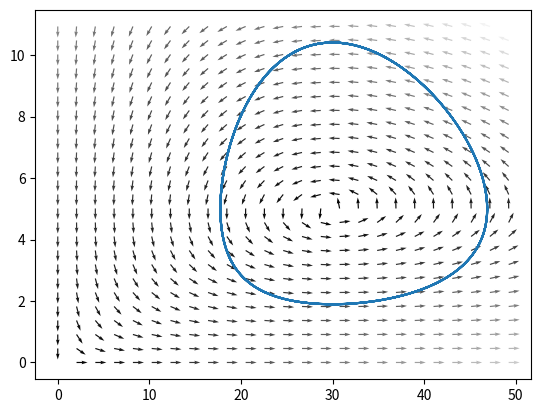
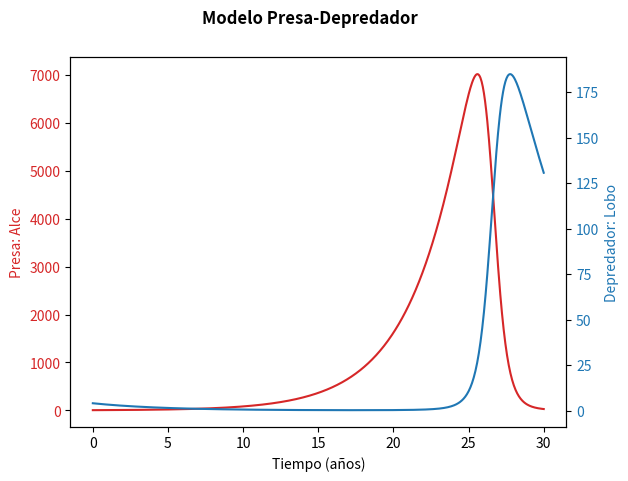
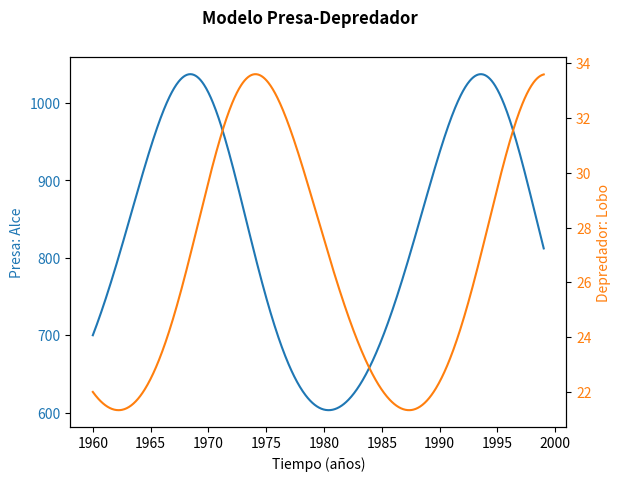
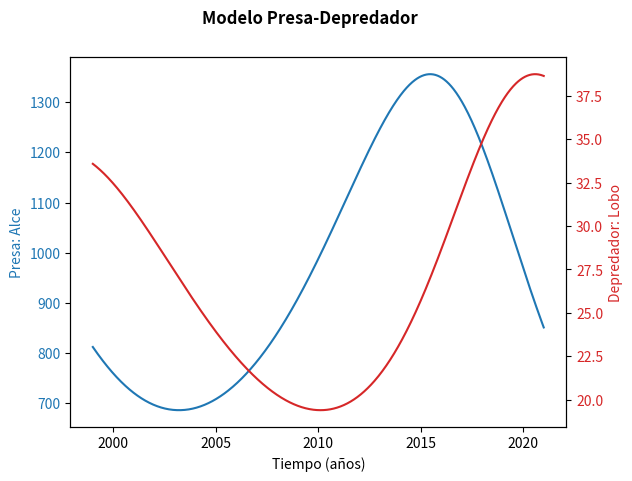
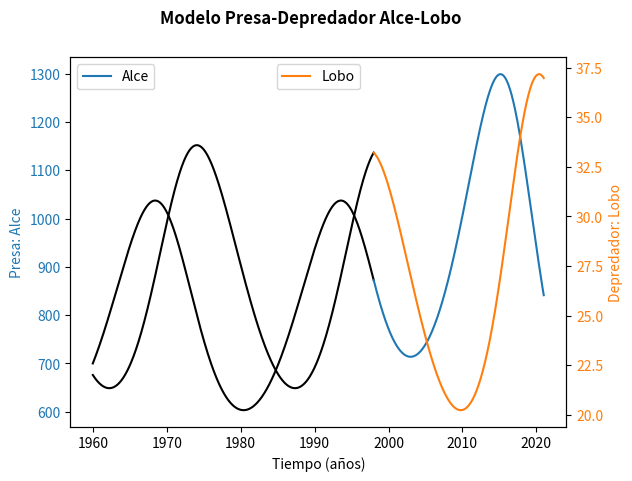
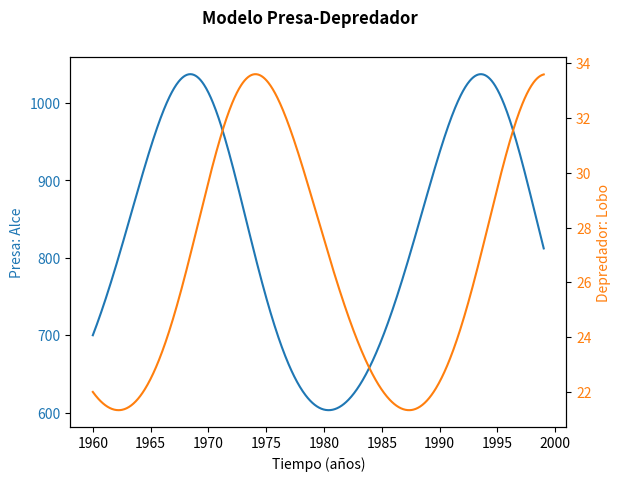
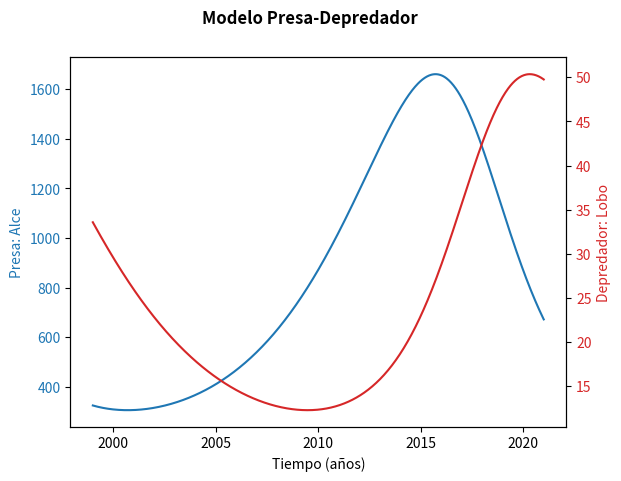
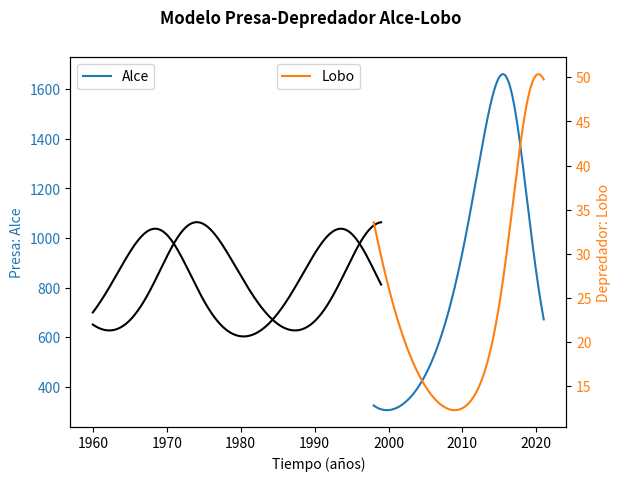
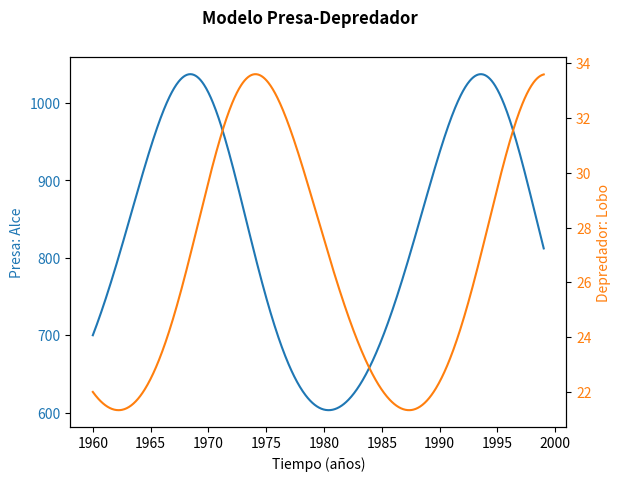
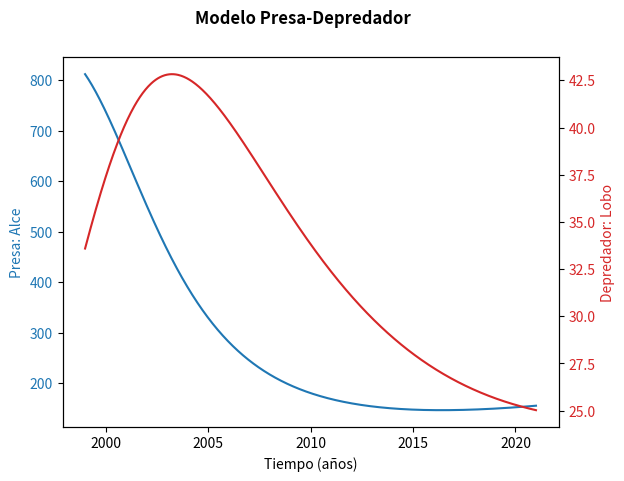
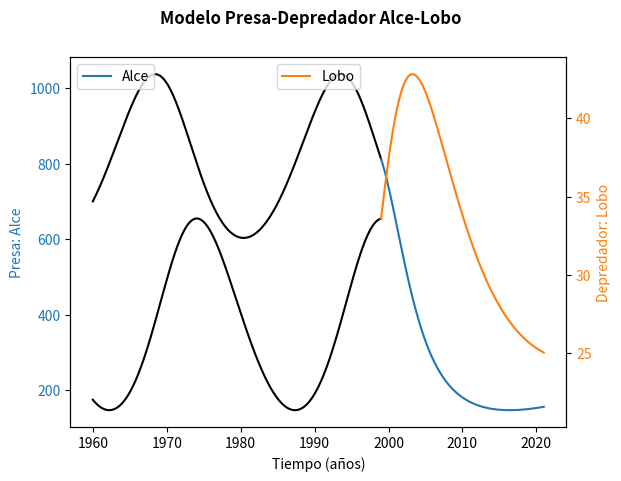

Here is the Python script that generated these plots, in order:
# -*- coding: utf-8 -*-
"""PROYECTO_METODOS

Automatically generated by Colab.

Original file is located at
    https://colab.research.google.com/drive/1iPuUk8NDfAV0DfBffX-eQi8g_iTI4JDf

TUTORIAL DE CODIGO 1
"""

import numpy as np
import matplotlib.pyplot as plt
from scipy.integrate import odeint
def df_dt(x, t, a, b, c, d):
    """Función del sistema en forma canónica"""
    dx = a * x[0] - b * x[0] * x[1]
    dy = - c * x[1] + d * x[0] * x[1]
    return np.array([dx, dy])
# Parámetros
a = 0.1
b = 0.02
c = 0.3
d = 0.01
# Condiciones iniciales
x0 = 40   # Presas
y0 = 9    # Depredadores
conds_iniciales = np.array([x0, y0])
# Condiciones para integración
tf = 200
N = 800
t = np.linspace(0, tf, N)
solucion = odeint(df_dt, conds_iniciales, t, args=(a, b, c, d))


#plt.plot(t, solucion[:, 0], label='presa')
#plt.plot(t, solucion[:, 1], label='depredador')
x_max = np.max(solucion[:,0]) * 1.05
y_max = np.max(solucion[:,1]) * 1.05
x = np.linspace(0, x_max, 25)
y = np.linspace(0, y_max, 25)
xx, yy = np.meshgrid(x, y)
uu, vv = df_dt((xx, yy), 0, a, b, c, d)
norm = np.sqrt(uu**2 + vv**2)
uu = uu / norm
vv = vv / norm
plt.quiver(xx, yy, uu, vv, norm, cmap=plt.cm.gray)
plt.plot(solucion[:, 0], solucion[:, 1])

"""PRUEBA DE CODIGO jesus"""

import numpy as np
import matplotlib.pyplot as plt
from scipy.integrate import odeint

# Modelo estándar
def df_dt(x, t, a, b, c, d):
  dx = a * x[0] - b * x[0] * x[1]
  dy = - c * x[1] + d * x[0] * x[1]
  return np.array([dx, dy])

# Parámetros
a = 0.3
b = 0.01111
c = 0.2106
d = 0.000263

# Condiciones iniciales (Presa y depredador 1960)
x0 = 5  # Presas
y0 = 4  # Depredadores
conds_iniciales = np.array([x0, y0])

# Condiciones para integración
to = 0
tf = 30
N = 800
t = np.linspace(to, tf, N)
solucion = odeint(df_dt, conds_iniciales, t, args=(a, b, c, d))

# Gráfico: Evolución Temporal
fig, ax1 = plt.subplots()

color = 'tab:red'
ax1.set_xlabel('Tiempo (años)')
ax1.set_ylabel('Presa: Alce', color = color)
ax1.plot(t, solucion[:, 0], color = color)
ax1.tick_params(axis ='y', labelcolor = color)

ax2 = ax1.twinx()

color = 'tab:blue'
ax2.set_ylabel('Depredador: Lobo', color = color)
ax2.plot(t, solucion[:, 1], color = color)
ax2.tick_params(axis ='y', labelcolor = color)

fig.suptitle('Modelo Presa-Depredador', fontweight ="bold")

plt.show()

"""PROBLEMA UN LOBO MENOS LUEGO DEL 99 (TRABAJAR AQUI)"""

import numpy as np
import matplotlib.pyplot as plt
from scipy.integrate import odeint

# Modelo estándar
def df_dt(x, t, a, b, c, d):
  dx = a * x[0] - b * x[0] * x[1]
  dy = - c * x[1] + d * x[0] * x[1]
  return np.array([dx, dy])

# Modelo a parti del 99
def df_dt_lobosmenos(x, t, a, b, c, d):
  dx = a * x[0] - b * x[0] * x[1]
  dy = - c * x[1] + d * x[0] * x[1] -1
  return np.array([dx, dy])
# Parámetros
a = 0.3
b = 0.01111
c = 0.2106
d = 0.000263

# Condiciones iniciales (Presa y depredador 1960-1998)
x0 = 700   # Presas
y0 = 22    # Depredadores
conds_iniciales = np.array([x0, y0])

# Condiciones para integración 60-98
to = 1960
tf = 1999
N = 800
t = np.linspace(to, tf, N)
solucion_60_98 = odeint(df_dt, conds_iniciales, t, args=(a, b, c, d))
print(solucion_60_98[-1])

# Condiciones iniciales (Presa y depredador 1998-2021)

conds_iniciales_98 = solucion_60_98[-1]

# Condiciones para integración 98/21
to_98 = 1999
tf_98 = 2021
N_98 = 800
t_98 = np.linspace(to_98, tf_98, N_98)
solucion_98_21 = odeint(df_dt_lobosmenos, conds_iniciales_98, t_98, args=(a, b, c, d))
print(solucion_98_21[0])
print(solucion_98_21[-1])

# Gráfico: Evolución Temporal 60/98
fig, ax1 = plt.subplots()

color = 'tab:blue'
ax1.set_xlabel('Tiempo (años)')
ax1.set_ylabel('Presa: Alce', color = color)
ax1.plot(t, solucion_60_98[:, 0], color = color)
ax1.tick_params(axis ='y', labelcolor = color)

ax2 = ax1.twinx()

color = 'tab:orange'
ax2.set_ylabel('Depredador: Lobo', color = color)
ax2.plot(t, solucion_60_98[:, 1], color = color)
ax2.tick_params(axis ='y', labelcolor = color)

fig.suptitle('Modelo Presa-Depredador', fontweight ="bold")

plt.show()

# Gráfico: Evolución Temporal 98/21
fig, ax1 = plt.subplots()

color = 'tab:blue'
ax1.set_xlabel('Tiempo (años)')
ax1.set_ylabel('Presa: Alce', color = color)
ax1.plot(t_98, solucion_98_21[:, 0], color = color)
ax1.tick_params(axis ='y', labelcolor = color)

ax2 = ax1.twinx()

color = 'tab:red'
ax2.set_ylabel('Depredador: Lobo', color = color)
ax2.plot(t_98, solucion_98_21[:, 1], color = color)
ax2.tick_params(axis ='y', labelcolor = color)

fig.suptitle('Modelo Presa-Depredador', fontweight ="bold")

plt.show()

import numpy as np
import matplotlib.pyplot as plt
from scipy.integrate import odeint

# Modelo estándar
def df_dt(x, t, a, b, c, d):
  dx = a * x[0] - b * x[0] * x[1]
  dy = - c * x[1] + d * x[0] * x[1]
  return np.array([dx, dy])

# Modelo a partir del 98
def df_dt_lobosmenos(x, t, a, b, c, d):
  dx = a * x[0] - b * x[0] * x[1]
  dy = - c * x[1] + d * x[0] * x[1] -1
  return np.array([dx, dy])

# Parámetros
a = 0.3
b = 0.01111
c = 0.2106
d = 0.000263

# Condiciones iniciales (Presa y depredador 1960-1998)
x0 = 700 # Presas
y0 = 22 # Depredadores
conds_iniciales = np.array([x0, y0])

# Condiciones para integración 60-98
to = 1960
tf = 1998
N = 800
t = np.linspace(to, tf, N)
solucion_60_98 = odeint(df_dt, conds_iniciales, t, args=(a, b, c, d))

# Condiciones iniciales (Presa y depredador 1998-2021)

conds_iniciales_98 = solucion_60_98[-1]

# Condiciones para integración 98/21
to_98 = 1998
tf_98 = 2021
N_98 = 800
t_98 = np.linspace(to_98, tf_98, N_98)
solucion_98_21 = odeint(df_dt_lobosmenos, conds_iniciales_98, t_98, args=(a, b, c, d))

fig, ax1 = plt.subplots()

# Alces (eje Y1)
color_alce = 'tab:blue'
ax1.set_xlabel('Tiempo (años)')
ax1.set_ylabel('Presa: Alce', color = color_alce)
ax1.plot(t, solucion_60_98[:, 0], color = "black")
ax1.plot(t_98, solucion_98_21[:, 0], color = color_alce, label= 'Alce')
ax1.tick_params(axis ='y', labelcolor = color_alce)

# Lobos (eje Y2)
ax2 = ax1.twinx()
color_lobo = 'tab:orange'
ax2.set_ylabel('Depredador: Lobo', color = color_lobo)
ax2.plot(t, solucion_60_98[:, 1], color = "black")
ax2.plot(t_98, solucion_98_21[:, 1], color = color_lobo, label= "Lobo")
ax2.tick_params(axis ='y', labelcolor = color_lobo)

# Leyenda
ax1.legend(loc='upper left')
ax2.legend(loc="upper center")

# Título
fig.suptitle('Modelo Presa-Depredador Alce-Lobo', fontweight ="bold")

plt.show()



"""PROBLEMA alces menos 60%"""

import numpy as np
import matplotlib.pyplot as plt
from scipy.integrate import odeint

# Modelo GENERAL
def df_dt(x, t, a, b, c, d):
  dx = a * x[0] - b * x[0] * x[1]
  dy = - c * x[1] + d * x[0] * x[1]
  return np.array([dx, dy])
# Parámetros
a = 0.3
b = 0.01111
c = 0.2106
d = 0.000263

# Condiciones iniciales (Presa y depredador 1960-1998)
x0 = 700   # Presas
y0 = 22    # Depredadores
conds_iniciales = np.array([x0, y0])

# Condiciones para integración 60-99
to = 1960
tf = 1999
N = 800
t = np.linspace(to, tf, N)
solucion_60_99 = odeint(df_dt, conds_iniciales, t, args=(a, b, c, d))
print(solucion_60_99[-1])

# Condiciones iniciales (Presa y depredador 1998-2021)
pob_sim_99=solucion_60_99[-1]
x0_alces_menos60 = pob_sim_99[0]*0.4
print(x0_alces_menos60)
y0_99 = pob_sim_99[-1]
print(y0_99)
conds_iniciales_99 = np.array([x0_alces_menos60, y0_99])
print(conds_iniciales_99)

# Condiciones para integración 99/21
to_99 = 1999
tf_99 = 2021
N_99 = 800
t_99 = np.linspace(to_99, tf_99, N_99)
solucion_99_21 = odeint(df_dt, conds_iniciales_99, t_99, args=(a, b, c, d))
print(solucion_99_21[0])
print(solucion_99_21[-1])

# Gráfico: Evolución Temporal 60/98
fig, ax1 = plt.subplots()

color = 'tab:blue'
ax1.set_xlabel('Tiempo (años)')
ax1.set_ylabel('Presa: Alce', color = color)
ax1.plot(t, solucion_60_99[:, 0], color = color)
ax1.tick_params(axis ='y', labelcolor = color)

ax2 = ax1.twinx()

color = 'tab:orange'
ax2.set_ylabel('Depredador: Lobo', color = color)
ax2.plot(t, solucion_60_99[:, 1], color = color)
ax2.tick_params(axis ='y', labelcolor = color)

fig.suptitle('Modelo Presa-Depredador', fontweight ="bold")

plt.show()

# Gráfico: Evolución Temporal 99/21
fig, ax1 = plt.subplots()

color = 'tab:blue'
ax1.set_xlabel('Tiempo (años)')
ax1.set_ylabel('Presa: Alce', color = color)
ax1.plot(t_99, solucion_99_21[:, 0], color = color)
ax1.tick_params(axis ='y', labelcolor = color)

ax2 = ax1.twinx()

color = 'tab:red'
ax2.set_ylabel('Depredador: Lobo', color = color)
ax2.plot(t_99, solucion_99_21[:, 1], color = color)
ax2.tick_params(axis ='y', labelcolor = color)

fig.suptitle('Modelo Presa-Depredador', fontweight ="bold")

plt.show()

import numpy as np
import matplotlib.pyplot as plt
from scipy.integrate import odeint

# Modelo estándar
def df_dt(x, t, a, b, c, d):
  dx = a * x[0] - b * x[0] * x[1]
  dy = - c * x[1] + d * x[0] * x[1]
  return np.array([dx, dy])

# Parámetros
a = 0.3
b = 0.01111
c = 0.2106
d = 0.000263

# Condiciones iniciales (Presa y depredador 1960-1998)
x0 = 700 # Presas
y0 = 22 # Depredadores
conds_iniciales = np.array([x0, y0])

# Condiciones para integración 60-99
to = 1960
tf = 1999
N = 800
t = np.linspace(to, tf, N)
solucion_60_98 = odeint(df_dt, conds_iniciales, t, args=(a, b, c, d))

# Condiciones iniciales (Presa y depredador 1999-2021)
pob_sim_99=solucion_60_99[-1]
x0_alces_menos60 = pob_sim_99[0]*0.4
print(x0_alces_menos60)
y0_99 = pob_sim_99[-1]
print(y0_99)
conds_iniciales_99 = np.array([x0_alces_menos60, y0_99])
print(conds_iniciales_99)

# Condiciones para integración 99/21
to_99 = 1999
tf_99 = 2021
N_99 = 800
t_99 = np.linspace(to_99, tf_99, N_99)
solucion_99_21 = odeint(df_dt, conds_iniciales_99, t_99, args=(a, b, c, d))
print(solucion_99_21[0])
print(solucion_99_21[-1])

fig, ax1 = plt.subplots()

# Alces (eje Y1)
color_alce = 'tab:blue'
ax1.set_xlabel('Tiempo (años)')
ax1.set_ylabel('Presa: Alce', color = color_alce)
ax1.plot(t, solucion_60_98[:, 0], color = "black")
ax1.plot(t_98, solucion_99_21[:, 0], color = color_alce, label= 'Alce')
ax1.tick_params(axis ='y', labelcolor = color_alce)

# Lobos (eje Y2)
ax2 = ax1.twinx()
color_lobo = 'tab:orange'
ax2.set_ylabel('Depredador: Lobo', color = color_lobo)
ax2.plot(t, solucion_60_98[:, 1], color = "black")
ax2.plot(t_98, solucion_99_21[:, 1], color = color_lobo, label= "Lobo")
ax2.tick_params(axis ='y', labelcolor = color_lobo)

# Leyenda
ax1.legend(loc='upper left')
ax2.legend(loc="upper center")

# Título
fig.suptitle('Modelo Presa-Depredador Alce-Lobo', fontweight ="bold")

plt.show()

"""Problema 60% menosd e alces BACKUP

PROBLEMA 4 LOBOS MAS a partir del 99
"""

import numpy as np
import matplotlib.pyplot as plt
from scipy.integrate import odeint

# Modelo estándar
def df_dt(x, t, a, b, c, d):
  dx = a * x[0] - b * x[0] * x[1]
  dy = - c * x[1] + d * x[0] * x[1]
  return np.array([dx, dy])

# Modelo a parti del 99
def df_dt_lobosmas(x, t, a, b, c, d):
  dx = a * x[0] - b * x[0] * x[1]
  dy = - c * x[1] + d * x[0] * x[1] +4
  return np.array([dx, dy])
# Parámetros
a = 0.3
b = 0.01111
c = 0.2106
d = 0.000263

# Condiciones iniciales (Presa y depredador 1960-1998)
x0 = 700   # Presas
y0 = 22    # Depredadores
conds_iniciales = np.array([x0, y0])

# Condiciones para integración 60-98
to = 1960
tf = 1999
N = 800
t = np.linspace(to, tf, N)
solucion_60_98 = odeint(df_dt, conds_iniciales, t, args=(a, b, c, d))
print(solucion_60_98[-1])

# Condiciones iniciales (Presa y depredador 1998-2021)

conds_iniciales_98 = solucion_60_98[-1]

# Condiciones para integración 98/21
to_98 = 1999
tf_98 = 2021
N_98 = 800
t_98 = np.linspace(to_98, tf_98, N_98)
solucion_98_21 = odeint(df_dt_lobosmas, conds_iniciales_98, t_98, args=(a, b, c, d))
print(solucion_98_21[0])
print(solucion_98_21[-1])

# Gráfico: Evolución Temporal 60/98
fig, ax1 = plt.subplots()

color = 'tab:blue'
ax1.set_xlabel('Tiempo (años)')
ax1.set_ylabel('Presa: Alce', color = color)
ax1.plot(t, solucion_60_98[:, 0], color = color)
ax1.tick_params(axis ='y', labelcolor = color)

ax2 = ax1.twinx()

color = 'tab:orange'
ax2.set_ylabel('Depredador: Lobo', color = color)
ax2.plot(t, solucion_60_98[:, 1], color = color)
ax2.tick_params(axis ='y', labelcolor = color)

fig.suptitle('Modelo Presa-Depredador', fontweight ="bold")

plt.show()

# Gráfico: Evolución Temporal 98/21
fig, ax1 = plt.subplots()

color = 'tab:blue'
ax1.set_xlabel('Tiempo (años)')
ax1.set_ylabel('Presa: Alce', color = color)
ax1.plot(t_98, solucion_98_21[:, 0], color = color)
ax1.tick_params(axis ='y', labelcolor = color)

ax2 = ax1.twinx()

color = 'tab:red'
ax2.set_ylabel('Depredador: Lobo', color = color)
ax2.plot(t_98, solucion_98_21[:, 1], color = color)
ax2.tick_params(axis ='y', labelcolor = color)

fig.suptitle('Modelo Presa-Depredador', fontweight ="bold")

plt.show()

import numpy as np
import matplotlib.pyplot as plt
from scipy.integrate import odeint

# Modelo estándar
def df_dt(x, t, a, b, c, d):
  dx = a * x[0] - b * x[0] * x[1]
  dy = - c * x[1] + d * x[0] * x[1]
  return np.array([dx, dy])

# Modelo a parti del 99
def df_dt_lobosmas(x, t, a, b, c, d):
  dx = a * x[0] - b * x[0] * x[1]
  dy = - c * x[1] + d * x[0] * x[1] +4
  return np.array([dx, dy])
# Parámetros
a = 0.3
b = 0.01111
c = 0.2106
d = 0.000263

# Condiciones iniciales (Presa y depredador 1960-1998)
x0 = 700   # Presas
y0 = 22    # Depredadores
conds_iniciales = np.array([x0, y0])

# Condiciones para integración 60-98
to = 1960
tf = 1999
N = 800
t = np.linspace(to, tf, N)
solucion_60_98 = odeint(df_dt, conds_iniciales, t, args=(a, b, c, d))
print(solucion_60_98[-1])

# Condiciones iniciales (Presa y depredador 1998-2021)

conds_iniciales_98 = solucion_60_98[-1]

# Condiciones para integración 98/21
to_98 = 1999
tf_98 = 2021
N_98 = 800
t_98 = np.linspace(to_98, tf_98, N_98)
solucion_98_21 = odeint(df_dt_lobosmas, conds_iniciales_98, t_98, args=(a, b, c, d))
print(solucion_98_21[0])
print(solucion_98_21[-1])
fig, ax1 = plt.subplots()

# Alces (eje Y1)
color_alce = 'tab:blue'
ax1.set_xlabel('Tiempo (años)')
ax1.set_ylabel('Presa: Alce', color = color_alce)
ax1.plot(t, solucion_60_98[:, 0], color = "black")
ax1.plot(t_98, solucion_98_21[:, 0], color = color_alce, label= 'Alce')
ax1.tick_params(axis ='y', labelcolor = color_alce)

# Lobos (eje Y2)
ax2 = ax1.twinx()
color_lobo = 'tab:orange'
ax2.set_ylabel('Depredador: Lobo', color = color_lobo)
ax2.plot(t, solucion_60_98[:, 1], color = "black")
ax2.plot(t_98, solucion_98_21[:, 1], color = color_lobo, label= "Lobo")
ax2.tick_params(axis ='y', labelcolor = color_lobo)

# Leyenda
ax1.legend(loc='upper left')
ax2.legend(loc="upper center")

# Título
fig.suptitle('Modelo Presa-Depredador Alce-Lobo', fontweight ="bold")

plt.show()

prueba=np.array([0, 1, 2, 3, 4])
b=prueba[:-1]
p2 = np.array([5, 6, 7, 8, 9])
union=np.concatenate((b,p2))
print(b)

prueba_de_bloq= "a"

print(prueba_de_bloq)